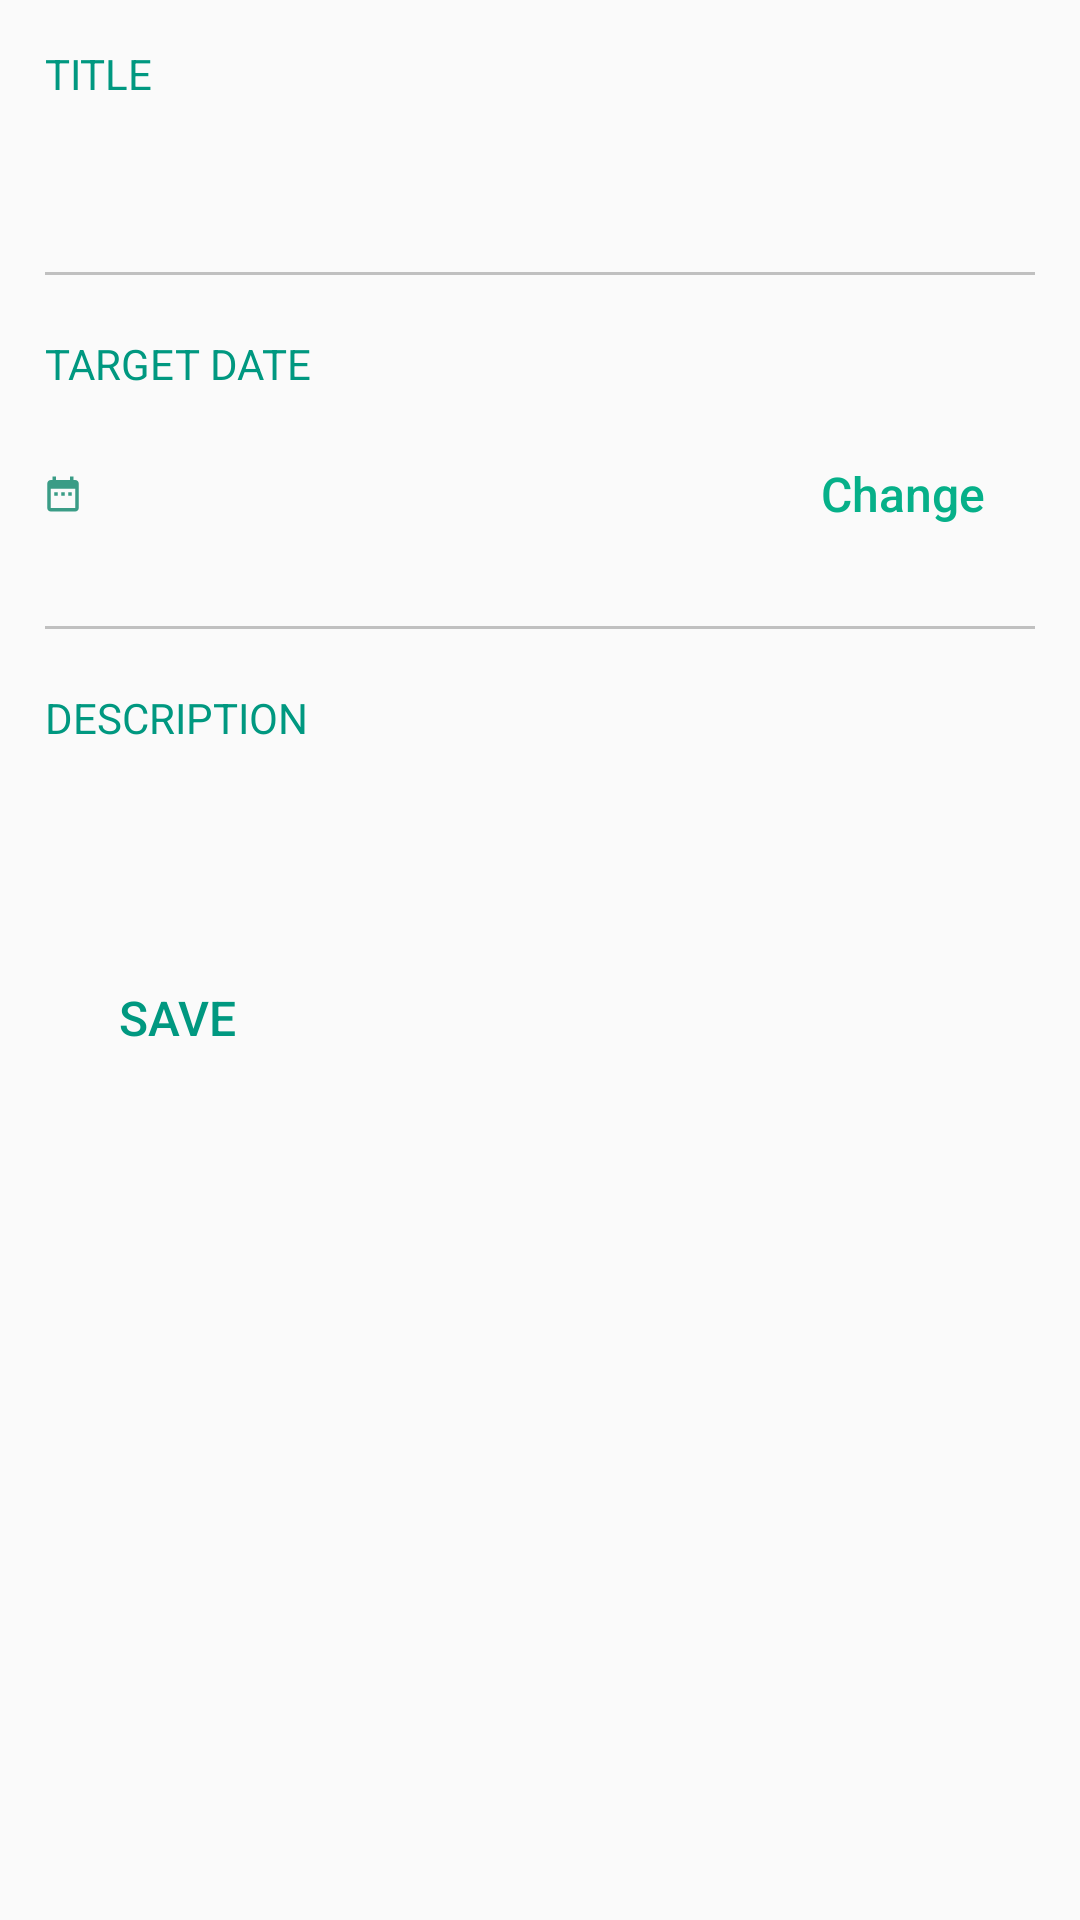

Reconstruct the res/layout file that produces this screen, plus the resources it refers to.
<!-- AndroidManifest.xml: application theme AppTheme -->
<!-- res/layout/fragment_target_date.xml -->
<ScrollView xmlns:android="http://schemas.android.com/apk/res/android"
    xmlns:tools="http://schemas.android.com/tools"
    android:id="@+id/myScrollingContent"
    android:layout_width="match_parent"
    android:layout_height="match_parent"
    android:layout_gravity="fill_vertical"
    android:paddingBottom="10dp"
    android:scrollbars="none"
    tools:context="com.app.studymanager.coursesettings.fragment.targetdate.TargetDateFragment"
    tools:ignore="MissingPrefix">

    <LinearLayout
        android:layout_width="match_parent"
        android:layout_height="wrap_content"
        android:layout_marginBottom="10dp"
        android:layout_marginLeft="15dp"
        android:layout_marginRight="15dp"
        android:orientation="vertical">

        <TextView
            fontPath="fonts/Asap-Bold.ttf"
            android:layout_width="match_parent"
            android:layout_height="wrap_content"
            android:layout_marginBottom="15dp"
            android:layout_marginTop="15dp"
            android:text="@string/title"
            android:textColor="@color/colorPrimaryDark"
            android:textSize="@dimen/text_small" />

        <TextView
            android:id="@+id/title"
            fontPath="fonts/Asap-Regular.ttf"
            android:layout_width="match_parent"
            android:layout_height="wrap_content"
            android:layout_marginBottom="20dp"
            android:lineSpacingExtra="3dp"
            android:textColor="@color/default_tv_color"
            android:textSize="@dimen/text_xsmall" />

        <View
            android:layout_width="match_parent"
            android:layout_height="1dp"
            android:background="@color/gray_light" />

        <TextView
            fontPath="fonts/Asap-Bold.ttf"
            android:layout_width="match_parent"
            android:layout_height="wrap_content"
            android:layout_marginBottom="10dp"
            android:layout_marginTop="20dp"
            android:text="@string/target_date"
            android:textColor="@color/colorPrimaryDark"
            android:textSize="@dimen/text_small" />

        <LinearLayout
            android:layout_width="match_parent"
            android:layout_height="wrap_content"
            android:layout_marginBottom="15dp"
            android:orientation="horizontal">

            <ImageView
                android:layout_width="wrap_content"
                android:layout_height="wrap_content"
                android:layout_gravity="center"
                android:contentDescription="@string/app_name"
                android:src="@drawable/cal" />

            <TextView
                android:id="@+id/target_tv"
                fontPath="fonts/Asap-Regular.ttf"
                android:layout_width="0dp"
                android:layout_height="wrap_content"
                android:layout_marginLeft="10dp"
                android:layout_marginRight="5dp"
                android:layout_weight="1"
                android:lineSpacingExtra="3dp"
                android:textColor="@color/default_tv_color"
                android:textSize="@dimen/text_xsmall" />

            <Button
                android:id="@+id/change_btn"
                style="?android:attr/borderlessButtonStyle"
                android:layout_width="wrap_content"
                android:layout_height="wrap_content"
                android:text="@string/change"
                android:textAllCaps="false"
                android:textColor="@color/colorPrimary"
                android:textSize="@dimen/text_xsmall" />

        </LinearLayout>

        <TextView
            android:id="@+id/min_target_date"
            android:layout_width="match_parent"
            android:layout_height="wrap_content"
            android:gravity="end"
            android:textColor="@android:color/holo_red_light"
            android:visibility="gone"
            android:textSize="@dimen/text_small" />

        <View
            android:layout_width="match_parent"
            android:layout_height="1dp"
            android:layout_marginTop="5dp"
            android:background="@color/gray_light" />

        <TextView
            fontPath="fonts/Asap-Bold.ttf"
            android:layout_width="match_parent"
            android:layout_height="wrap_content"
            android:layout_marginBottom="20dp"
            android:layout_marginTop="20dp"
            android:text="@string/description"
            android:textColor="@color/colorPrimaryDark"
            android:textSize="@dimen/text_small" />

        <TextView
            android:id="@+id/description_tv"
            fontPath="fonts/Asap-Regular.ttf"
            android:layout_width="match_parent"
            android:layout_height="wrap_content"
            android:layout_marginBottom="25dp"
            android:lineSpacingExtra="3dp"
            android:textColor="@color/default_tv_color"
            android:textSize="@dimen/text_xsmall" />


        <Button
            android:id="@+id/save_btn"
            style="?android:attr/borderlessButtonStyle"
            fontPath="fonts/Asap-Bold.ttf"
            android:layout_width="wrap_content"
            android:layout_height="wrap_content"
            android:onClick="saveSettings"
            android:text="@string/save"
            android:textAllCaps="true"
            android:textColor="@color/colorPrimaryDark"
            android:textSize="@dimen/text_xsmall" />

    </LinearLayout>

</ScrollView>
<!-- resources referenced by this layout -->
<resources>
  <color name="colorPrimary">#06B089</color>
  <color name="colorPrimaryDark">#009880</color>
  <color name="default_tv_color">#515151</color>
  <color name="gray_light">#C0C0C0</color>
  <dimen name="text_small">14sp</dimen>
  <dimen name="text_xsmall">16sp</dimen>
  <!-- drawable cal: png bitmap (drawable-hdpi, 379 bytes) -->
  <string name="app_name">Study Manager</string>
  <string name="change">Change</string>
  <string name="description">DESCRIPTION</string>
  <string name="save">save</string>
  <string name="target_date">TARGET DATE</string>
  <string name="title">TITLE</string>
  <style name="AppTheme" parent="Theme.AppCompat.Light.DarkActionBar">
          
          <item name="colorPrimary">@color/colorPrimary</item>
          <item name="colorPrimaryDark">@color/colorPrimaryDark</item>
          <item name="colorAccent">@color/colorAccent</item>
          <item name="android:textViewStyle">@style/AppTheme.Widget.TextView</item>
      </style>
  <color name="colorAccent">#06B089</color>
  <style name="AppTheme.Widget.TextView" parent="android:Widget.Holo.Light.TextView">
          <item name="fontPath">Asap-Regular.ttf</item>
      </style>
</resources>
